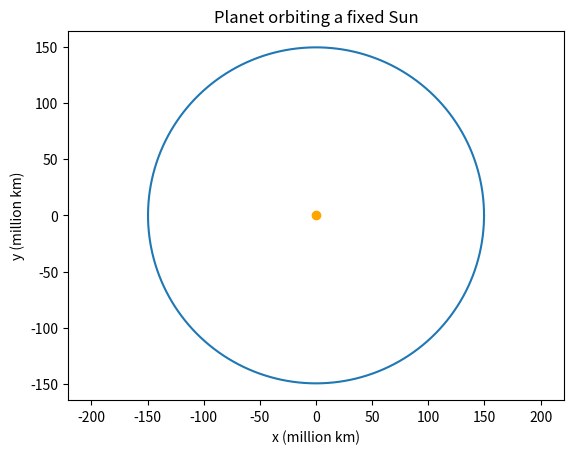

Generate this figure with matplotlib:
import numpy as np
import math
import matplotlib.pyplot as plt

def derivatives(t, state, central_mass, G):
    r, theta, radial_velocity, angular_velocity = state

    if r <= 0:
        raise ValueError("Orbital radius must stay greater than zero.")

    radial_acceleration = (
        r * angular_velocity**2
        - G * central_mass / r**2
    )
    angular_acceleration = (
        -2 * radial_velocity * angular_velocity / r
    )

    return np.array([
        radial_velocity,
        angular_velocity,
        radial_acceleration,
        angular_acceleration,
    ])

def RK4(t_0, state_0, T, h, central_mass, G):
    N = int(np.ceil((T - t_0) / h)) + 1

    t = np.zeros(N)
    states = np.zeros((N, len(state_0)))

    t[0] = t_0
    states[0] = state_0

    for i in range(N - 1):
        current_state = states[i]

        k_1 = derivatives(
            t[i], current_state, central_mass, G
        )
        k_2 = derivatives(
            t[i] + h / 2,
            current_state + (h / 2) * k_1,
            central_mass, G
        )
        k_3 = derivatives(
            t[i] + h / 2,
            current_state + (h / 2) * k_2,
            central_mass, G
        )
        k_4 = derivatives(
            t[i] + h,
            current_state + h * k_3,
            central_mass, G
        )

        states[i + 1] = current_state + (h / 6) * (
            k_1 + 2*k_2 + 2*k_3 + k_4
        )
        t[i + 1] = t[i] + h

    return t, states


def main():
    mass = 1.9884e30                  # Sun, kg
    G = 6.67430e-11                   # m^3 / (kg s^2)
    r_0 = 1.496e11                    # 1 AU, metres
    theta_0 = 0
    v_r_0 = 0
    v_theta_0 = math.sqrt(G * mass / r_0**3)  # radians per second

    state = [r_0, theta_0, v_r_0, v_theta_0]

    seconds_per_day = 24 * 60 * 60
    t, states = RK4(
        0, state,
        365 * seconds_per_day,  # one year, seconds
        seconds_per_day,        # one day per step
        mass, G
    )

    r = states[:, 0]
    theta = states[:, 1]
    x = r * np.cos(theta)
    y = r * np.sin(theta)

    # Convert metres to millions of kilometres to make axis labels readable.
    scale = 1e9
    plt.plot(x / scale, y / scale, label="Orbiting planet")
    plt.scatter([0], [0], color="orange", label="Sun")

    plt.xlabel("x (million km)")
    plt.ylabel("y (million km)")
    plt.title("Planet orbiting a fixed Sun")
    plt.axis("equal")
    # plt.grid(True)
    # plt.legend()
    plt.show()


if __name__ == '__main__':
    main()
